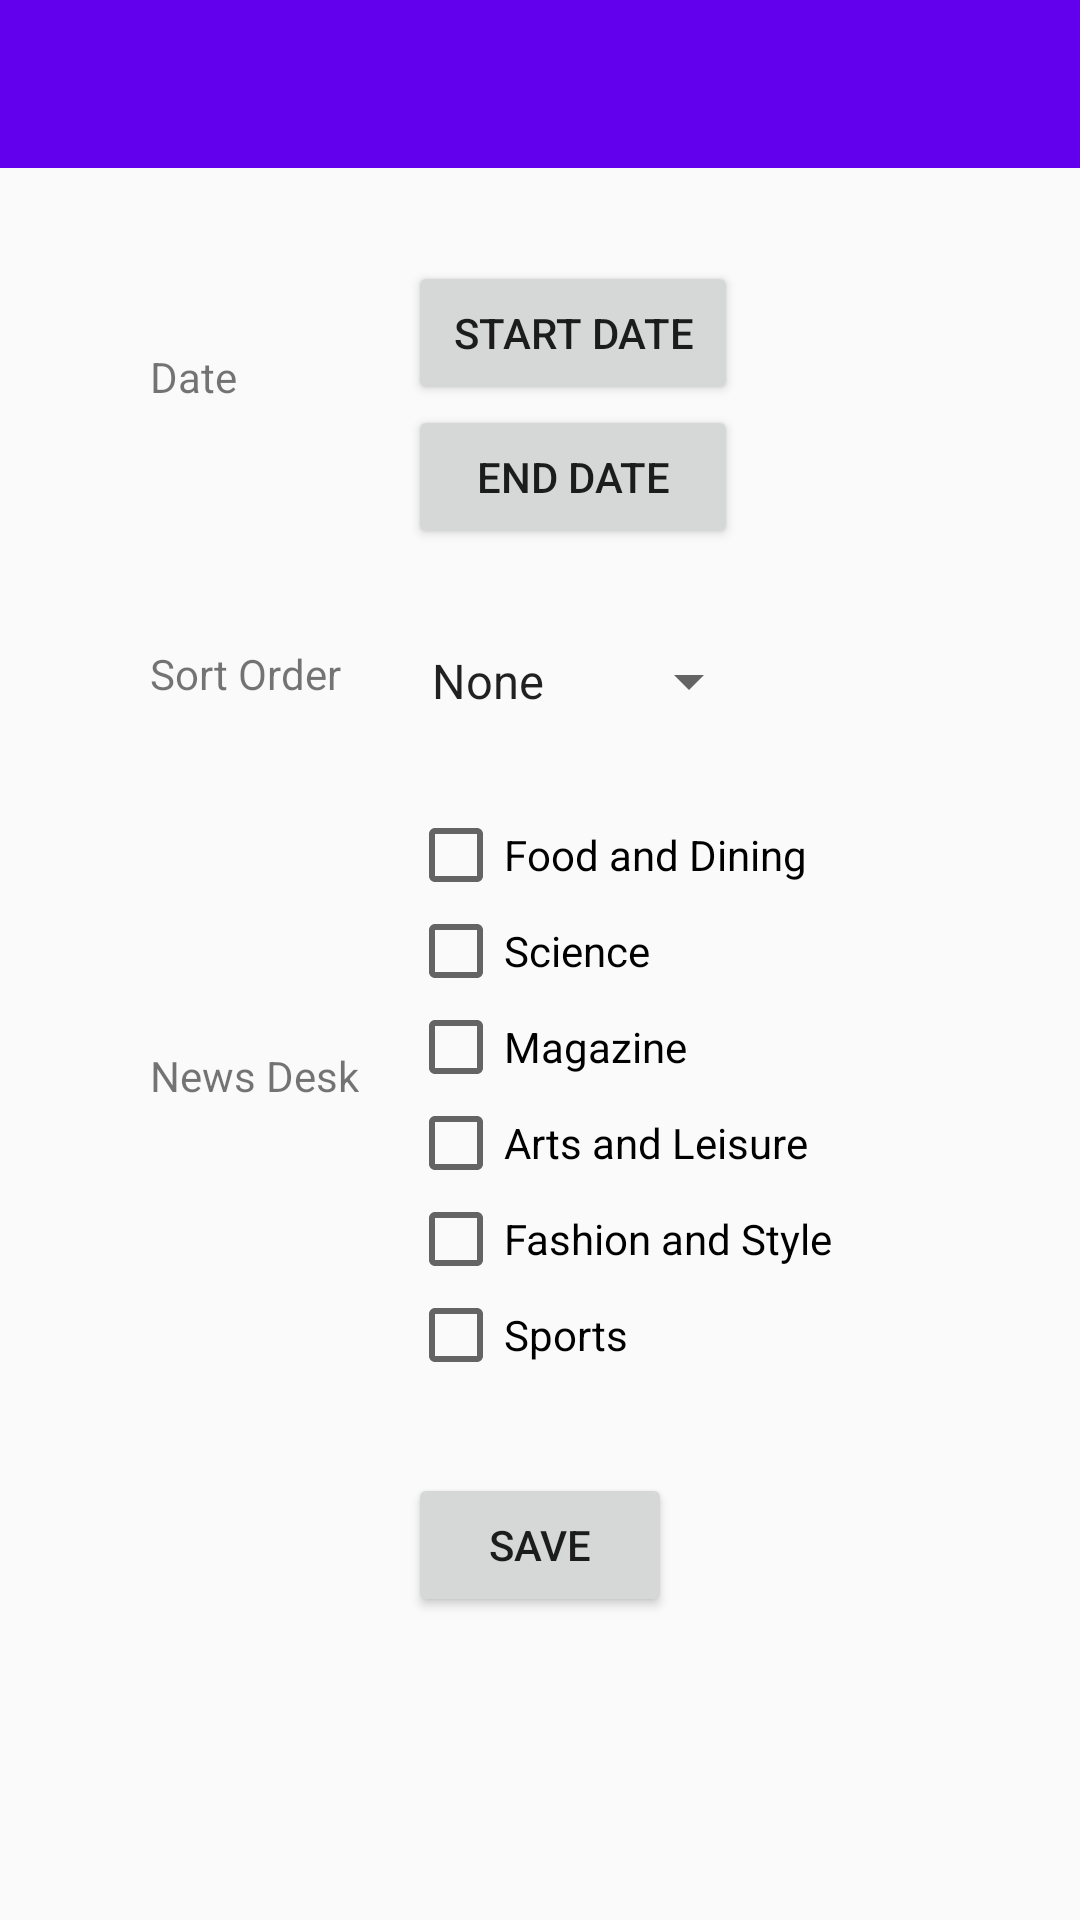

The Android layout XML behind this screen, and the referenced resources:
<!-- AndroidManifest.xml: application theme AppTheme -->
<!-- res/layout/activity_filter.xml -->
<?xml version="1.0" encoding="utf-8"?>
<RelativeLayout xmlns:android="http://schemas.android.com/apk/res/android"
    xmlns:app="http://schemas.android.com/apk/res-auto"
    xmlns:tools="http://schemas.android.com/tools"
    android:layout_width="match_parent"
    android:layout_height="match_parent"
    tools:context="com.example.github.nytimessearch.activities.FilterActivity">

    <android.support.design.widget.AppBarLayout
        android:layout_width="match_parent"
        android:layout_height="wrap_content"
        android:theme="@style/AppTheme.AppBarOverlay"
        android:id="@+id/view">

    <android.support.v7.widget.Toolbar
        android:id="@+id/tbSettings"
        android:layout_width="match_parent"
        android:layout_height="?attr/actionBarSize"
        android:background="?attr/colorPrimary"
        app:popupTheme="@style/AppTheme.PopupOverlay"
        app:titleTextAppearance="@style/Toolbar.TitleText"
        />
    </android.support.design.widget.AppBarLayout>

    <TextView
        android:layout_width="wrap_content"
        android:layout_height="wrap_content"
        android:text="Date"
        android:id="@+id/tvDate"
        android:layout_below="@+id/view"
        android:layout_alignParentLeft="true"
        android:layout_alignParentStart="true"
        android:layout_marginLeft="50dp"
        android:layout_marginTop="60dp"
        />

    <TextView
        android:layout_width="wrap_content"
        android:layout_height="wrap_content"
        android:text="Sort Order"
        android:id="@+id/tvSort"
        android:layout_below="@+id/tvDate"
        android:layout_alignParentLeft="true"
        android:layout_alignParentStart="true"
        android:layout_marginLeft="50dp"
        android:layout_marginTop="80dp"/>

    <TextView
        android:layout_width="wrap_content"
        android:layout_height="wrap_content"
        android:text="News Desk"
        android:id="@+id/tvDesk"
        android:layout_below="@+id/sSort"
        android:layout_alignLeft="@+id/tvSort"
        android:layout_alignStart="@+id/tvSort"
        android:layout_marginTop="80dp"/>

    <Spinner
        android:layout_width="wrap_content"
        android:layout_height="wrap_content"
        android:id="@+id/sSort"
        android:spinnerMode="dropdown"
        android:gravity="center"
        android:entries="@+array/sorts_array"
        android:layout_alignTop="@+id/tvSort"
        android:layout_alignLeft="@+id/btnEnd"
        android:layout_alignStart="@+id/btnEnd"
        android:layout_marginBottom="30dp" />
    <Button
        android:layout_width="110dp"
        android:layout_height="wrap_content"
        android:text="Start date"
        android:id="@+id/btnStart"
        android:gravity="center"
        android:onClick="onClickStart"
        android:layout_alignBottom="@+id/tvDate"
        android:layout_alignLeft="@+id/linearLayout"
        android:layout_alignStart="@+id/linearLayout" />

    <Button
        android:layout_width="110dp"
        android:layout_height="wrap_content"
        android:text=" End date "
        android:id="@+id/btnEnd"
        android:onClick="onClickEnd"
        android:layout_below="@+id/btnStart"
        android:layout_alignLeft="@+id/btnStart"
        android:layout_alignStart="@+id/btnStart" />

    <LinearLayout
        android:layout_width="wrap_content"
        android:layout_height="wrap_content"
        android:orientation="vertical"
        android:id="@+id/linearLayout"
        android:layout_below="@+id/sSort"
        android:layout_alignLeft="@+id/btnSave"
        android:layout_alignStart="@+id/btnSave">

        <CheckBox
            android:layout_width="wrap_content"
            android:layout_height="wrap_content"
            android:text="Food and Dining"
            android:id="@+id/cbFood"
            android:checked="false"/>

        <CheckBox
            android:layout_width="wrap_content"
            android:layout_height="wrap_content"
            android:text="Science"
            android:id="@+id/cbScience"
            android:checked="false"/>

        <CheckBox
            android:layout_width="wrap_content"
            android:layout_height="wrap_content"
            android:text="Magazine"
            android:id="@+id/cbMagazine"
            android:checked="false"/>
        <CheckBox
            android:layout_width="wrap_content"
            android:layout_height="wrap_content"
            android:text="Arts and Leisure"
            android:id="@+id/cbArts"
            android:checked="false"/>

        <CheckBox
            android:layout_width="wrap_content"
            android:layout_height="wrap_content"
            android:text="Fashion and Style"
            android:id="@+id/cbFashion"
            android:checked="false"/>

        <CheckBox
            android:layout_width="wrap_content"
            android:layout_height="wrap_content"
            android:text="Sports"
            android:id="@+id/cbSports"
            android:checked="false"/>

    </LinearLayout>

    <Button
        android:layout_width="wrap_content"
        android:layout_height="wrap_content"
        android:text="Save"
        android:id="@+id/btnSave"
        android:layout_marginTop="30dp"
        android:onClick="onSave"
        android:layout_below="@+id/linearLayout"
        android:layout_centerHorizontal="true" />

</RelativeLayout>
<!-- resources referenced by this layout -->
<resources>
  <string-array name="sorts_array">
          <item>None</item>
          <item>Oldest</item>
          <item>Newest</item>
      </string-array>
  <style name="AppTheme.AppBarOverlay" parent="ThemeOverlay.AppCompat.Dark.ActionBar" />
  <style name="AppTheme.PopupOverlay" parent="ThemeOverlay.AppCompat.Light" />
  <style name="Toolbar.TitleText" parent="TextAppearance.Widget.AppCompat.Toolbar.Title">
          <item name="android:textSize">13sp</item>
      </style>
  <style name="AppTheme" parent="Theme.AppCompat.Light.NoActionBar">
          
          <item name="colorPrimary">@color/colorPrimary</item>
          <item name="colorPrimaryDark">@color/colorPrimaryDark</item>
          <item name="colorAccent">@color/colorAccent</item>
      </style>
  <!-- not gathered from this repository: default colours our renderer supplied (Android Studio template values) -->
  <color name="colorPrimary">#FF6200EE</color>
  <color name="colorPrimaryDark">#FF3700B3</color>
  <color name="colorAccent">#FF03DAC5</color>
</resources>
